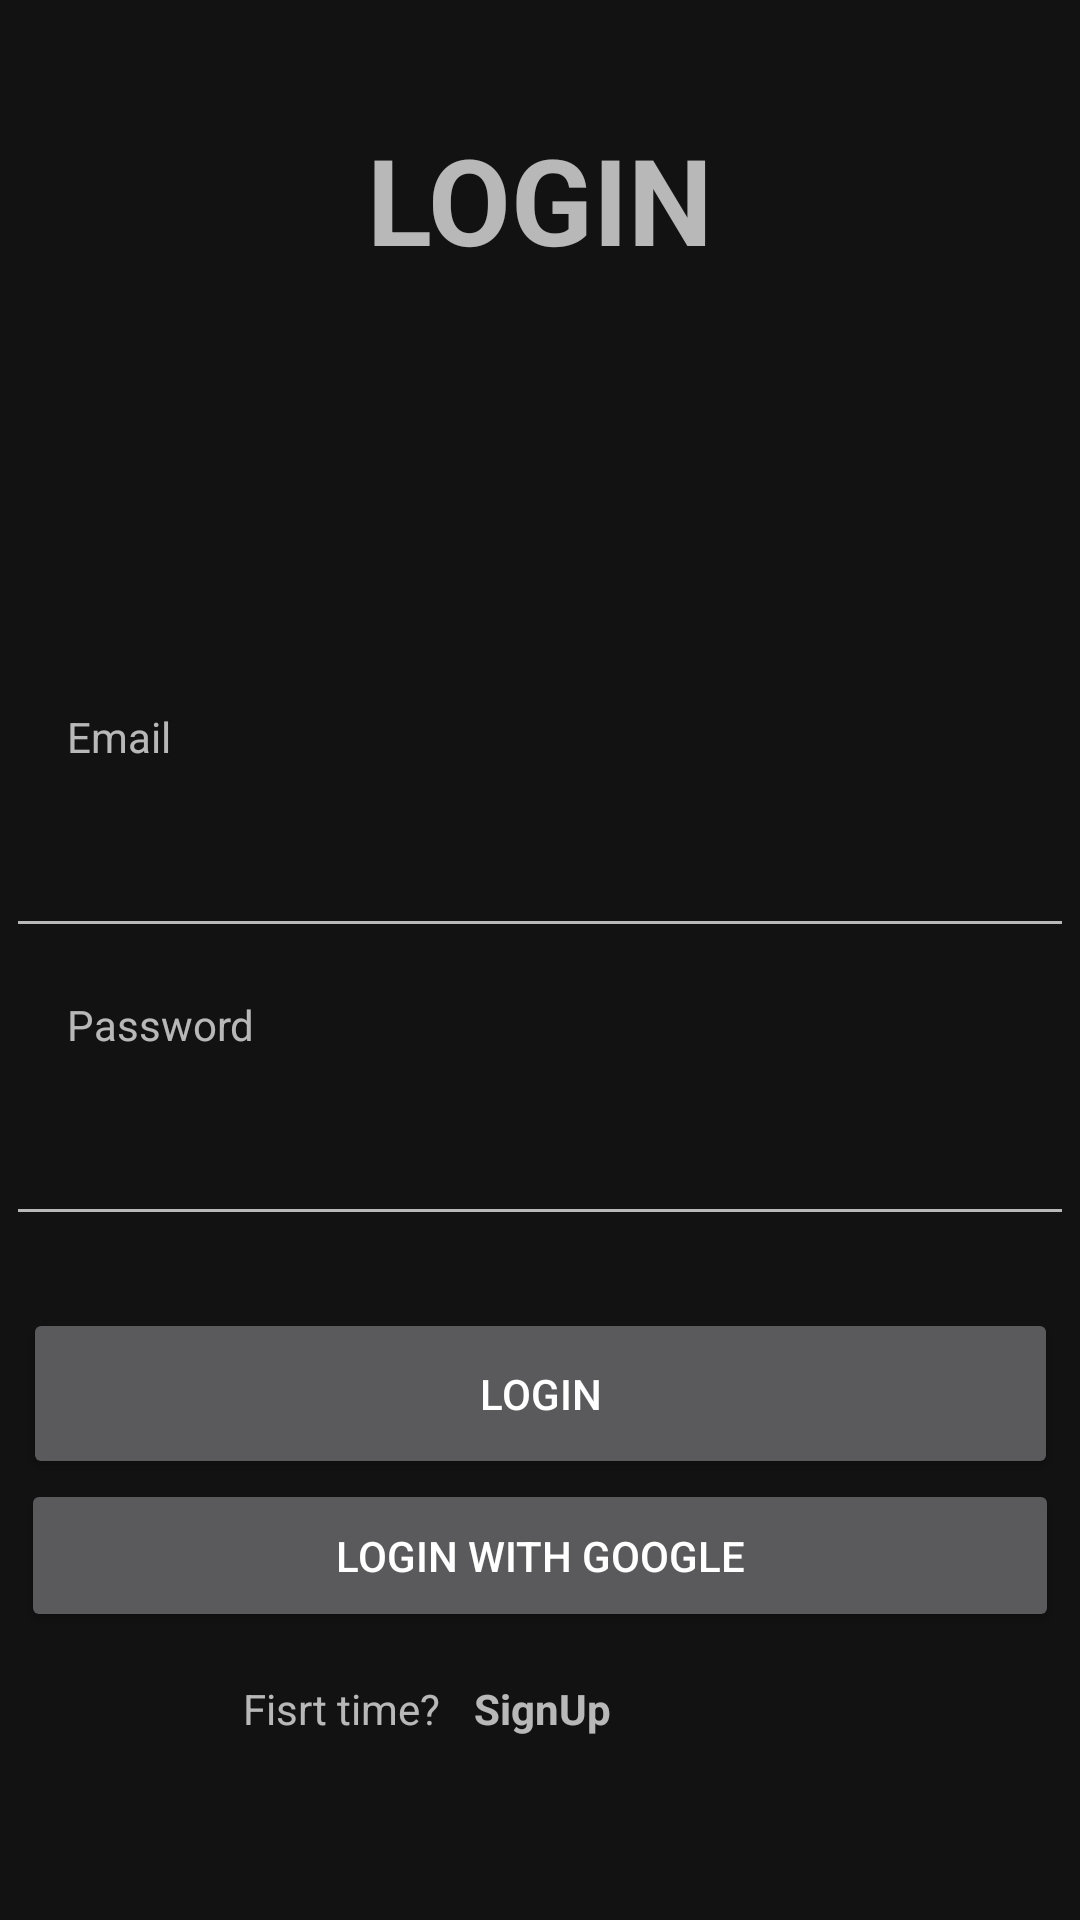

Android layout source for this screen:
<!-- AndroidManifest.xml: application theme Theme.SampleMusicPlayerTest -->
<!-- res/layout/login.xml -->
<?xml version="1.0" encoding="utf-8"?>
<androidx.constraintlayout.widget.ConstraintLayout xmlns:android="http://schemas.android.com/apk/res/android"
    xmlns:app="http://schemas.android.com/apk/res-auto"
    xmlns:tools="http://schemas.android.com/tools"
    android:layout_width="match_parent"
    android:layout_height="match_parent">

    <TextView
        android:id="@+id/textview6"
        android:layout_width="100dp"
        android:layout_height="29dp"
        android:gravity="start|bottom"
        android:text="@string/password"
        app:layout_constraintBottom_toTopOf="@+id/Password"
        app:layout_constraintEnd_toEndOf="parent"
        app:layout_constraintHorizontal_bias="0.086"
        app:layout_constraintStart_toStartOf="parent"
        app:layout_constraintTop_toBottomOf="@+id/Email"
        app:layout_constraintVertical_bias="1.0" />

    <EditText
        android:id="@+id/Email"
        android:layout_width="356dp"
        android:layout_height="61dp"
        android:ems="10"
        android:inputType="textEmailAddress"
        app:layout_constraintBottom_toTopOf="@+id/Password"
        app:layout_constraintEnd_toEndOf="parent"
        app:layout_constraintHorizontal_bias="0.49"
        app:layout_constraintStart_toStartOf="parent"
        app:layout_constraintTop_toTopOf="parent"
        app:layout_constraintVertical_bias="0.879" />

    <EditText
        android:id="@+id/Password"
        android:layout_width="356dp"
        android:layout_height="61dp"
        android:layout_marginBottom="228dp"
        android:ems="10"
        android:inputType="textPassword"
        app:layout_constraintBottom_toBottomOf="parent"
        app:layout_constraintEnd_toEndOf="parent"
        app:layout_constraintHorizontal_bias="0.49"
        app:layout_constraintStart_toStartOf="parent" />

    <TextView
        android:id="@+id/textView4"
        android:layout_width="197dp"
        android:layout_height="77dp"
        android:layout_marginBottom="150dp"
        android:gravity="center"
        android:text="@string/login"
        android:textSize="40sp"
        android:textStyle="bold"
        app:layout_constraintBottom_toTopOf="@+id/Email"
        app:layout_constraintEnd_toEndOf="parent"
        app:layout_constraintStart_toStartOf="parent"
        app:layout_constraintTop_toTopOf="parent"
        app:layout_constraintVertical_bias="1.0" />

    <TextView
        android:id="@+id/textView5"
        android:layout_width="100dp"
        android:layout_height="29dp"
        android:gravity="start|bottom"
        android:text="@string/email"
        app:layout_constraintBottom_toTopOf="@+id/Email"
        app:layout_constraintEnd_toEndOf="parent"
        app:layout_constraintHorizontal_bias="0.086"
        app:layout_constraintStart_toStartOf="parent" />

    <Button
        android:id="@+id/googlebutton"
        android:layout_width="346dp"
        android:layout_height="51dp"
        android:layout_marginBottom="96dp"
        android:text="@string/login_with_google"
        app:layout_constraintBottom_toBottomOf="parent"
        app:layout_constraintEnd_toEndOf="parent"
        app:layout_constraintHorizontal_bias="0.507"
        app:layout_constraintStart_toStartOf="parent" />

    <Button
        android:id="@+id/loginbutton"
        android:layout_width="345dp"
        android:layout_height="57dp"
        android:layout_marginTop="24dp"
        android:text="@string/login"
        app:layout_constraintEnd_toEndOf="parent"
        app:layout_constraintHorizontal_bias="0.515"
        app:layout_constraintStart_toStartOf="parent"
        app:layout_constraintTop_toBottomOf="@+id/Password"
         />

    <TextView
        android:id="@+id/textView6"
        android:layout_width="77dp"
        android:layout_height="25dp"
        android:layout_marginTop="16dp"
        android:layout_marginBottom="55dp"
        android:text="@string/fisrt_time"
        app:layout_constraintBottom_toBottomOf="parent"
        app:layout_constraintEnd_toStartOf="@+id/SignupLink"
        app:layout_constraintHorizontal_bias="1.0"
        app:layout_constraintStart_toStartOf="parent"
        app:layout_constraintTop_toBottomOf="@+id/googlebutton"
        app:layout_constraintVertical_bias="0.0" />

    <TextView
        android:id="@+id/SignupLink"
        android:layout_width="118dp"
        android:layout_height="25dp"
        android:layout_marginTop="16dp"
        android:layout_marginEnd="84dp"
        android:layout_marginBottom="55dp"
        android:text="@string/signup"
        android:textStyle="bold"
        app:layout_constraintBottom_toBottomOf="parent"
        app:layout_constraintEnd_toEndOf="parent"
        app:layout_constraintTop_toBottomOf="@+id/googlebutton"
        app:layout_constraintVertical_bias="0.0" />

</androidx.constraintlayout.widget.ConstraintLayout>
<!-- resources referenced by this layout -->
<resources>
  <string name="email">Email</string>
  <string name="fisrt_time">Fisrt time?</string>
  <string name="login">LOGIN</string>
  <string name="login_with_google">Login with Google</string>
  <string name="password">Password</string>
  <string name="signup">SignUp</string>
  <style name="Theme.SampleMusicPlayerTest" parent="Base.Theme.SampleMusicPlayerTest" />
  <style name="Base.Theme.SampleMusicPlayerTest" parent="Theme.MaterialComponents.NoActionBar">
          
          <item name="colorPrimary">@color/purple_500</item>
          <item name="colorPrimaryVariant">@color/purple_700</item>
          <item name="colorOnPrimary">@color/white</item>
          
          <item name="colorSecondary">@color/teal_200</item>
          <item name="colorSecondaryVariant">@color/teal_700</item>
          <item name="colorOnSecondary">@color/black</item>
          
          <item name="android:statusBarColor">?attr/colorPrimaryVariant</item>
          
          
      </style>
  <color name="purple_500">#FF6200EE</color>
  <color name="purple_700">#FF3700B3</color>
  <color name="white">#FFFFFFFF</color>
  <color name="teal_200">#FF03DAC5</color>
  <color name="teal_700">#FF018786</color>
  <color name="black">#FF000000</color>
</resources>
